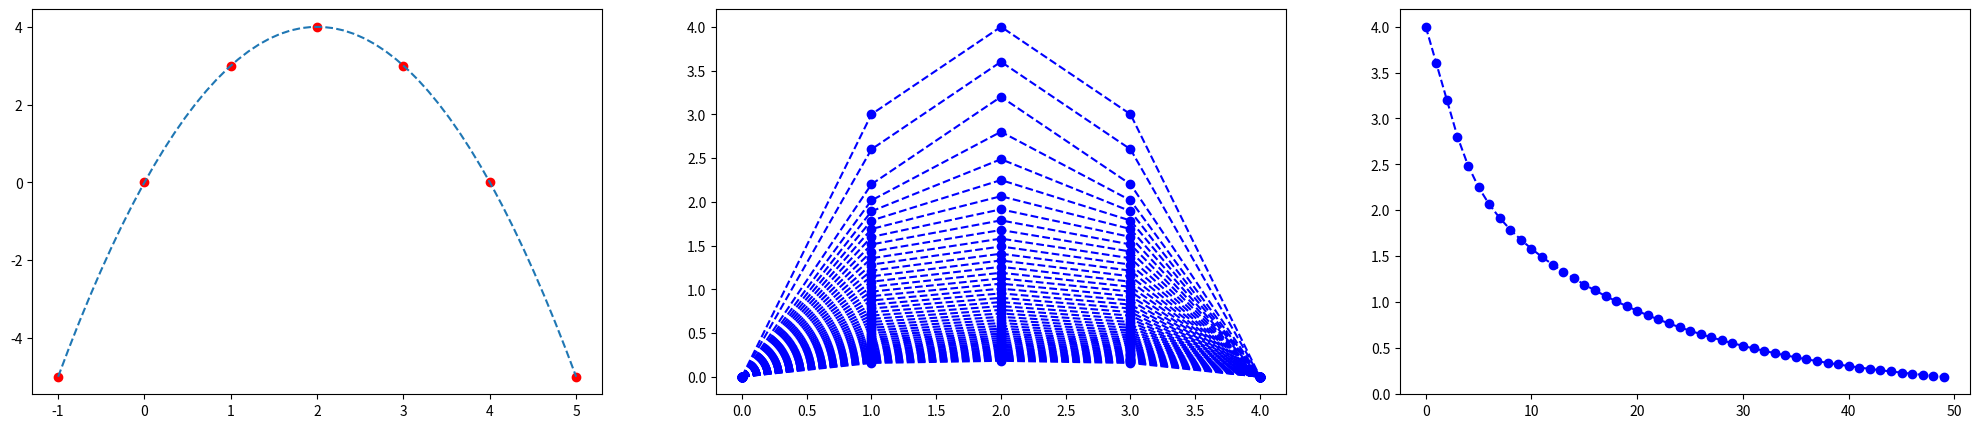

Recreate this plot in Python.
import matplotlib.pyplot as plt
import numpy as np
fig, axs = plt.subplots(nrows=1, ncols=3, figsize=(25, 5))
# define function
def y(x):
    return -x**2 + 4*x

# plot function in the interval x[-1;5]
fx = np.linspace(-1, 5)
fy = y(fx)

x = np.arange(-1, 5.1, 1)
# calculate y values
y = y(x)

print("x:", x, "y:", y)
axs[0].plot(x, y, 'ro')
axs[0].plot(fx, fy, '--')

# define γ, h, Ʈ, where γ=Ʈ/h**2
h = 5
Ʈ = h
γ = Ʈ / (h**2)
n=50
print("γ=",γ)

# create a matrix of zeros to store u(xi,yi) values
u = np.zeros((6,n))
z = np.zeros((n))

for i in range(-1,5):
  u[i,0] = y[i+1]

for j in range(1,n):
    for i in range(0,5):
        u[i,j] = γ * (u[i+1,j-1] - 2 * u[i,j-1] + u[i-1,j-1]) + u[i,j-1]

for i in range(n):
    u[0,i] = 0
    u[4,i] = 0
    axs[1].plot(u[:5,i], 'bo')
    axs[1].plot(u[:5,i], 'b--')

for i in range(n):
  u[0,i] =0
  u[4,i] =0
  print("u(",i,")", u[:5,i])
  z[i]= u[2,i]
axs[2].plot(z[:], 'bo')
axs[2].plot(z[:], 'b--')
